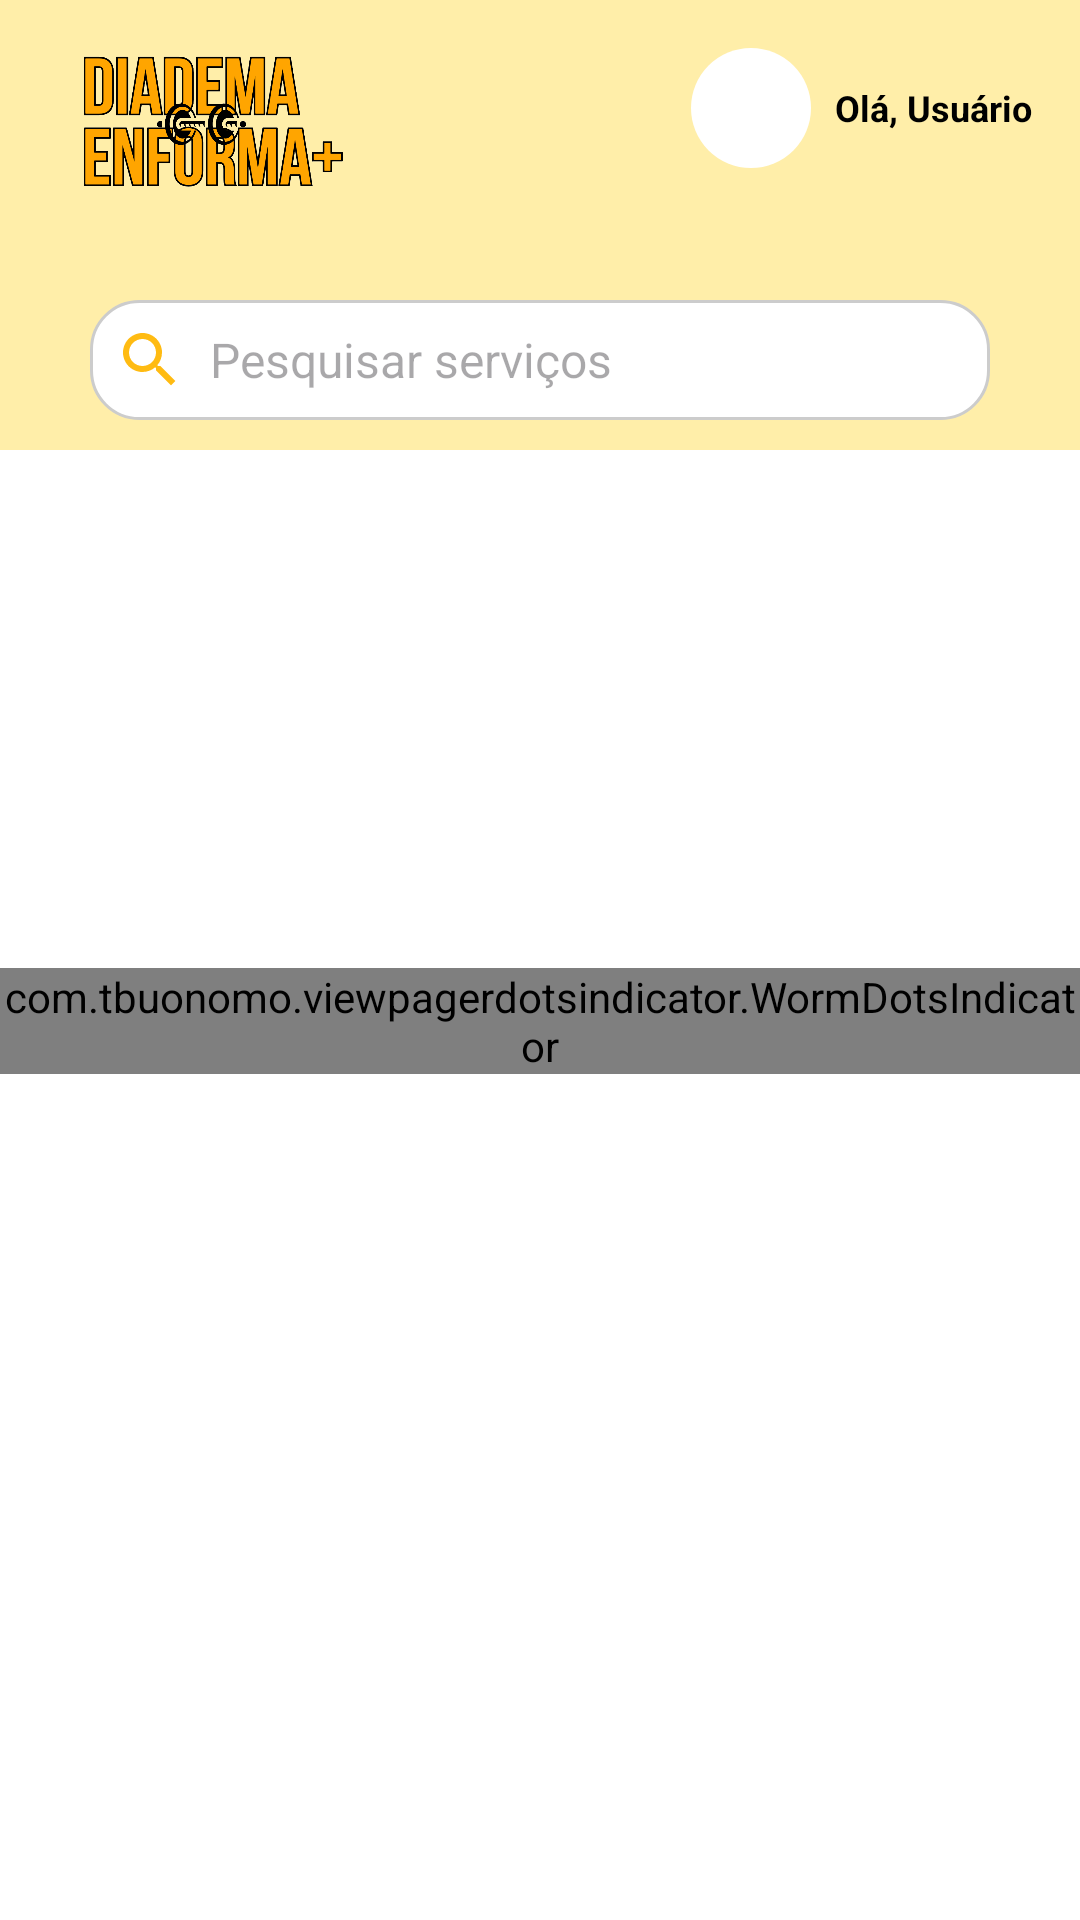

Produce the Android XML layout that renders to this screen, including the resource entries it uses.
<!-- AndroidManifest.xml: application theme Theme.ProjetoIntegrador -->
<!-- res/layout/fragment_home.xml -->
<?xml version="1.0" encoding="utf-8"?>
<androidx.constraintlayout.widget.ConstraintLayout xmlns:android="http://schemas.android.com/apk/res/android"
    xmlns:app="http://schemas.android.com/apk/res-auto"
    xmlns:tools="http://schemas.android.com/tools"
    android:layout_width="match_parent"
    android:layout_height="match_parent"
    tools:context=".Fragments.HomeFragment">

    <LinearLayout
        android:id="@+id/layoutPerfil"
        android:layout_width="wrap_content"
        android:layout_height="wrap_content"
        android:layout_marginTop="16dp"
        android:layout_marginEnd="16dp"
        android:gravity="center_vertical"
        android:orientation="horizontal"
        app:layout_constraintEnd_toEndOf="parent"
        app:layout_constraintTop_toTopOf="@id/HeaderHome">

        <ImageView
            android:id="@+id/imagePerfil"
            android:layout_width="40dp"
            android:layout_height="40dp"
            android:layout_marginEnd="8dp"
            android:background="@drawable/circle_background"
            android:contentDescription="Foto de Perfil"
            android:scaleType="centerCrop"
            android:src="@drawable/profile_icon" />

        <TextView
            android:id="@+id/textNome"
            android:layout_width="wrap_content"
            android:layout_height="wrap_content"
            android:text="Olá, Vitor"
            android:textColor="#000000"
            android:textSize="12sp"
            android:textStyle="bold" />
    </LinearLayout>

    <View
        android:id="@+id/HeaderHome"
        android:layout_width="match_parent"
        android:layout_height="150dp"
        android:background="@color/laranjaClaro"
        app:layout_constraintTop_toTopOf="parent" />

    
    <ImageView
        android:id="@+id/headerTitle"
        android:layout_width="100dp"
        android:layout_height="50dp"
        android:layout_marginStart="16dp"
        android:layout_marginTop="16dp"
        android:src="@drawable/logo"
        app:layout_constraintStart_toStartOf="parent"
        app:layout_constraintTop_toTopOf="parent" />

    <LinearLayout
        android:id="@+id/layoutPerfil"
        android:layout_width="wrap_content"
        android:layout_height="wrap_content"
        android:layout_margin="16dp"
        android:gravity="center_vertical"
        android:orientation="horizontal"
        app:layout_constraintEnd_toEndOf="parent"
        app:layout_constraintTop_toTopOf="@+id/HeaderHome">

        
        <ImageView
            android:id="@+id/imagePerfil"
            android:layout_width="40dp"
            android:layout_height="40dp"
            android:layout_marginEnd="8dp"
            android:background="@drawable/circle_background"
            android:contentDescription="Foto de Perfil"
            android:scaleType="centerCrop"
            android:src="@drawable/profile_icon" />

        
        <TextView
            android:id="@+id/textNome"
            android:layout_width="wrap_content"
            android:layout_height="wrap_content"
            android:text="Olá, Usuário"
            android:textColor="#000000"
            android:textSize="12sp"
            android:textStyle="bold" />
    </LinearLayout>



    <com.google.android.material.card.MaterialCardView
        android:id="@+id/cardHeader"
        android:layout_width="match_parent"
        android:layout_height="wrap_content"
        android:layout_marginStart="16sp"
        android:layout_marginEnd="16sp"
        app:cardBackgroundColor="@color/white"
        app:cardCornerRadius="16dp"
        app:layout_constraintBottom_toBottomOf="@id/HeaderHome"
        app:layout_constraintTop_toBottomOf="@id/HeaderHome">

    </com.google.android.material.card.MaterialCardView>

    <LinearLayout
        android:id="@+id/searchBar"
        android:layout_width="0dp"
        android:layout_height="wrap_content"
        android:layout_marginStart="30dp"
        android:layout_marginEnd="30dp"
        android:layout_marginBottom="10dp"
        android:background="@drawable/borda_branca"
        android:gravity="center_vertical"
        android:orientation="horizontal"
        android:padding="8dp"
        app:layout_constraintBottom_toBottomOf="@+id/HeaderHome"
        app:layout_constraintEnd_toEndOf="parent"
        app:layout_constraintHorizontal_bias="0.0"
        app:layout_constraintStart_toStartOf="parent">

        <ImageView
            android:layout_width="24dp"
            android:layout_height="24dp"
            android:contentDescription="Ícone de pesquisa"
            android:src="@drawable/pesquisar"
            android:tint="@color/laranja" />

        <EditText
            android:id="@+id/et_search"
            android:layout_width="0dp"
            android:layout_height="wrap_content"
            android:layout_weight="1"
            android:background="@android:color/transparent"
            android:hint="Pesquisar serviços"
            android:inputType="text"
            android:paddingStart="8dp"
            android:textColor="@android:color/black"
            android:textSize="16sp" />
    </LinearLayout>

    <androidx.viewpager2.widget.ViewPager2
        android:id="@+id/carrosselViewPager"
        android:layout_width="match_parent"
        android:layout_height="200dp"
        android:layout_marginStart="16dp"
        android:layout_marginTop="16dp"
        android:layout_marginEnd="16dp"
        android:clipToPadding="false"
        app:layout_constraintEnd_toEndOf="parent"
        app:layout_constraintStart_toStartOf="parent"
        app:layout_constraintTop_toBottomOf="@+id/HeaderHome" />

    <com.tbuonomo.viewpagerdotsindicator.WormDotsIndicator
        android:id="@+id/dotsIndicator"
        android:layout_width="wrap_content"
        android:layout_height="wrap_content"
        android:layout_marginBottom="8dp"
        app:dotsColor="@color/laranja"
        app:dotsSize="12dp"
        app:layout_constraintBottom_toBottomOf="@+id/carrosselViewPager"
        app:layout_constraintEnd_toEndOf="@+id/carrosselViewPager"
        app:layout_constraintStart_toStartOf="@+id/carrosselViewPager" />

</androidx.constraintlayout.widget.ConstraintLayout>
<!-- resources referenced by this layout -->
<resources>
  <color name="laranja">#ffbb12</color>
  <color name="laranjaClaro">#FFeea9</color>
  <color name="white">#FFFFFFFF</color>
  <!-- drawable borda_branca (drawable) -->
  <shape xmlns:android="http://schemas.android.com/apk/res/android" >
      <solid android:color="@android:color/white" />
      <stroke android:width="1dp" android:color="#CCCCCC" /> 
      <corners android:radius="16dp" />
  </shape>
  <!-- drawable circle_background (drawable) -->
  <?xml version="1.0" encoding="utf-8"?>
  <shape xmlns:android="http://schemas.android.com/apk/res/android"
      android:shape="oval">
      <solid android:color="@android:color/white"/> 
      <size android:width="60dp" android:height="60dp"/> 
  </shape>
  <!-- drawable logo: png bitmap (drawable, 77345 bytes) -->
  <!-- drawable pesquisar (drawable) -->
  <vector xmlns:android="http://schemas.android.com/apk/res/android" android:height="24dp" android:tint="@color/laranja" android:viewportHeight="24" android:viewportWidth="24" android:width="24dp">
        
      <path android:fillColor="@android:color/white" android:pathData="M15.5,14h-0.79l-0.28,-0.27C15.41,12.59 16,11.11 16,9.5 16,5.91 13.09,3 9.5,3S3,5.91 3,9.5 5.91,16 9.5,16c1.61,0 3.09,-0.59 4.23,-1.57l0.27,0.28v0.79l5,4.99L20.49,19l-4.99,-5zM9.5,14C7.01,14 5,11.99 5,9.5S7.01,5 9.5,5 14,7.01 14,9.5 11.99,14 9.5,14z"/>
      
  </vector>
  <style name="Theme.ProjetoIntegrador" parent="Base.Theme.ProjetoIntegrador" />
  <style name="Base.Theme.ProjetoIntegrador" parent="Theme.Material3.Light.NoActionBar">
          <item name="colorPrimary">@color/laranjaClaro</item>
          <item name="colorAccent">@color/colorAccent</item>
          <item name="android:windowBackground">@color/white</item>
      </style>
  <color name="colorAccent">#2E2C2C</color>
</resources>
